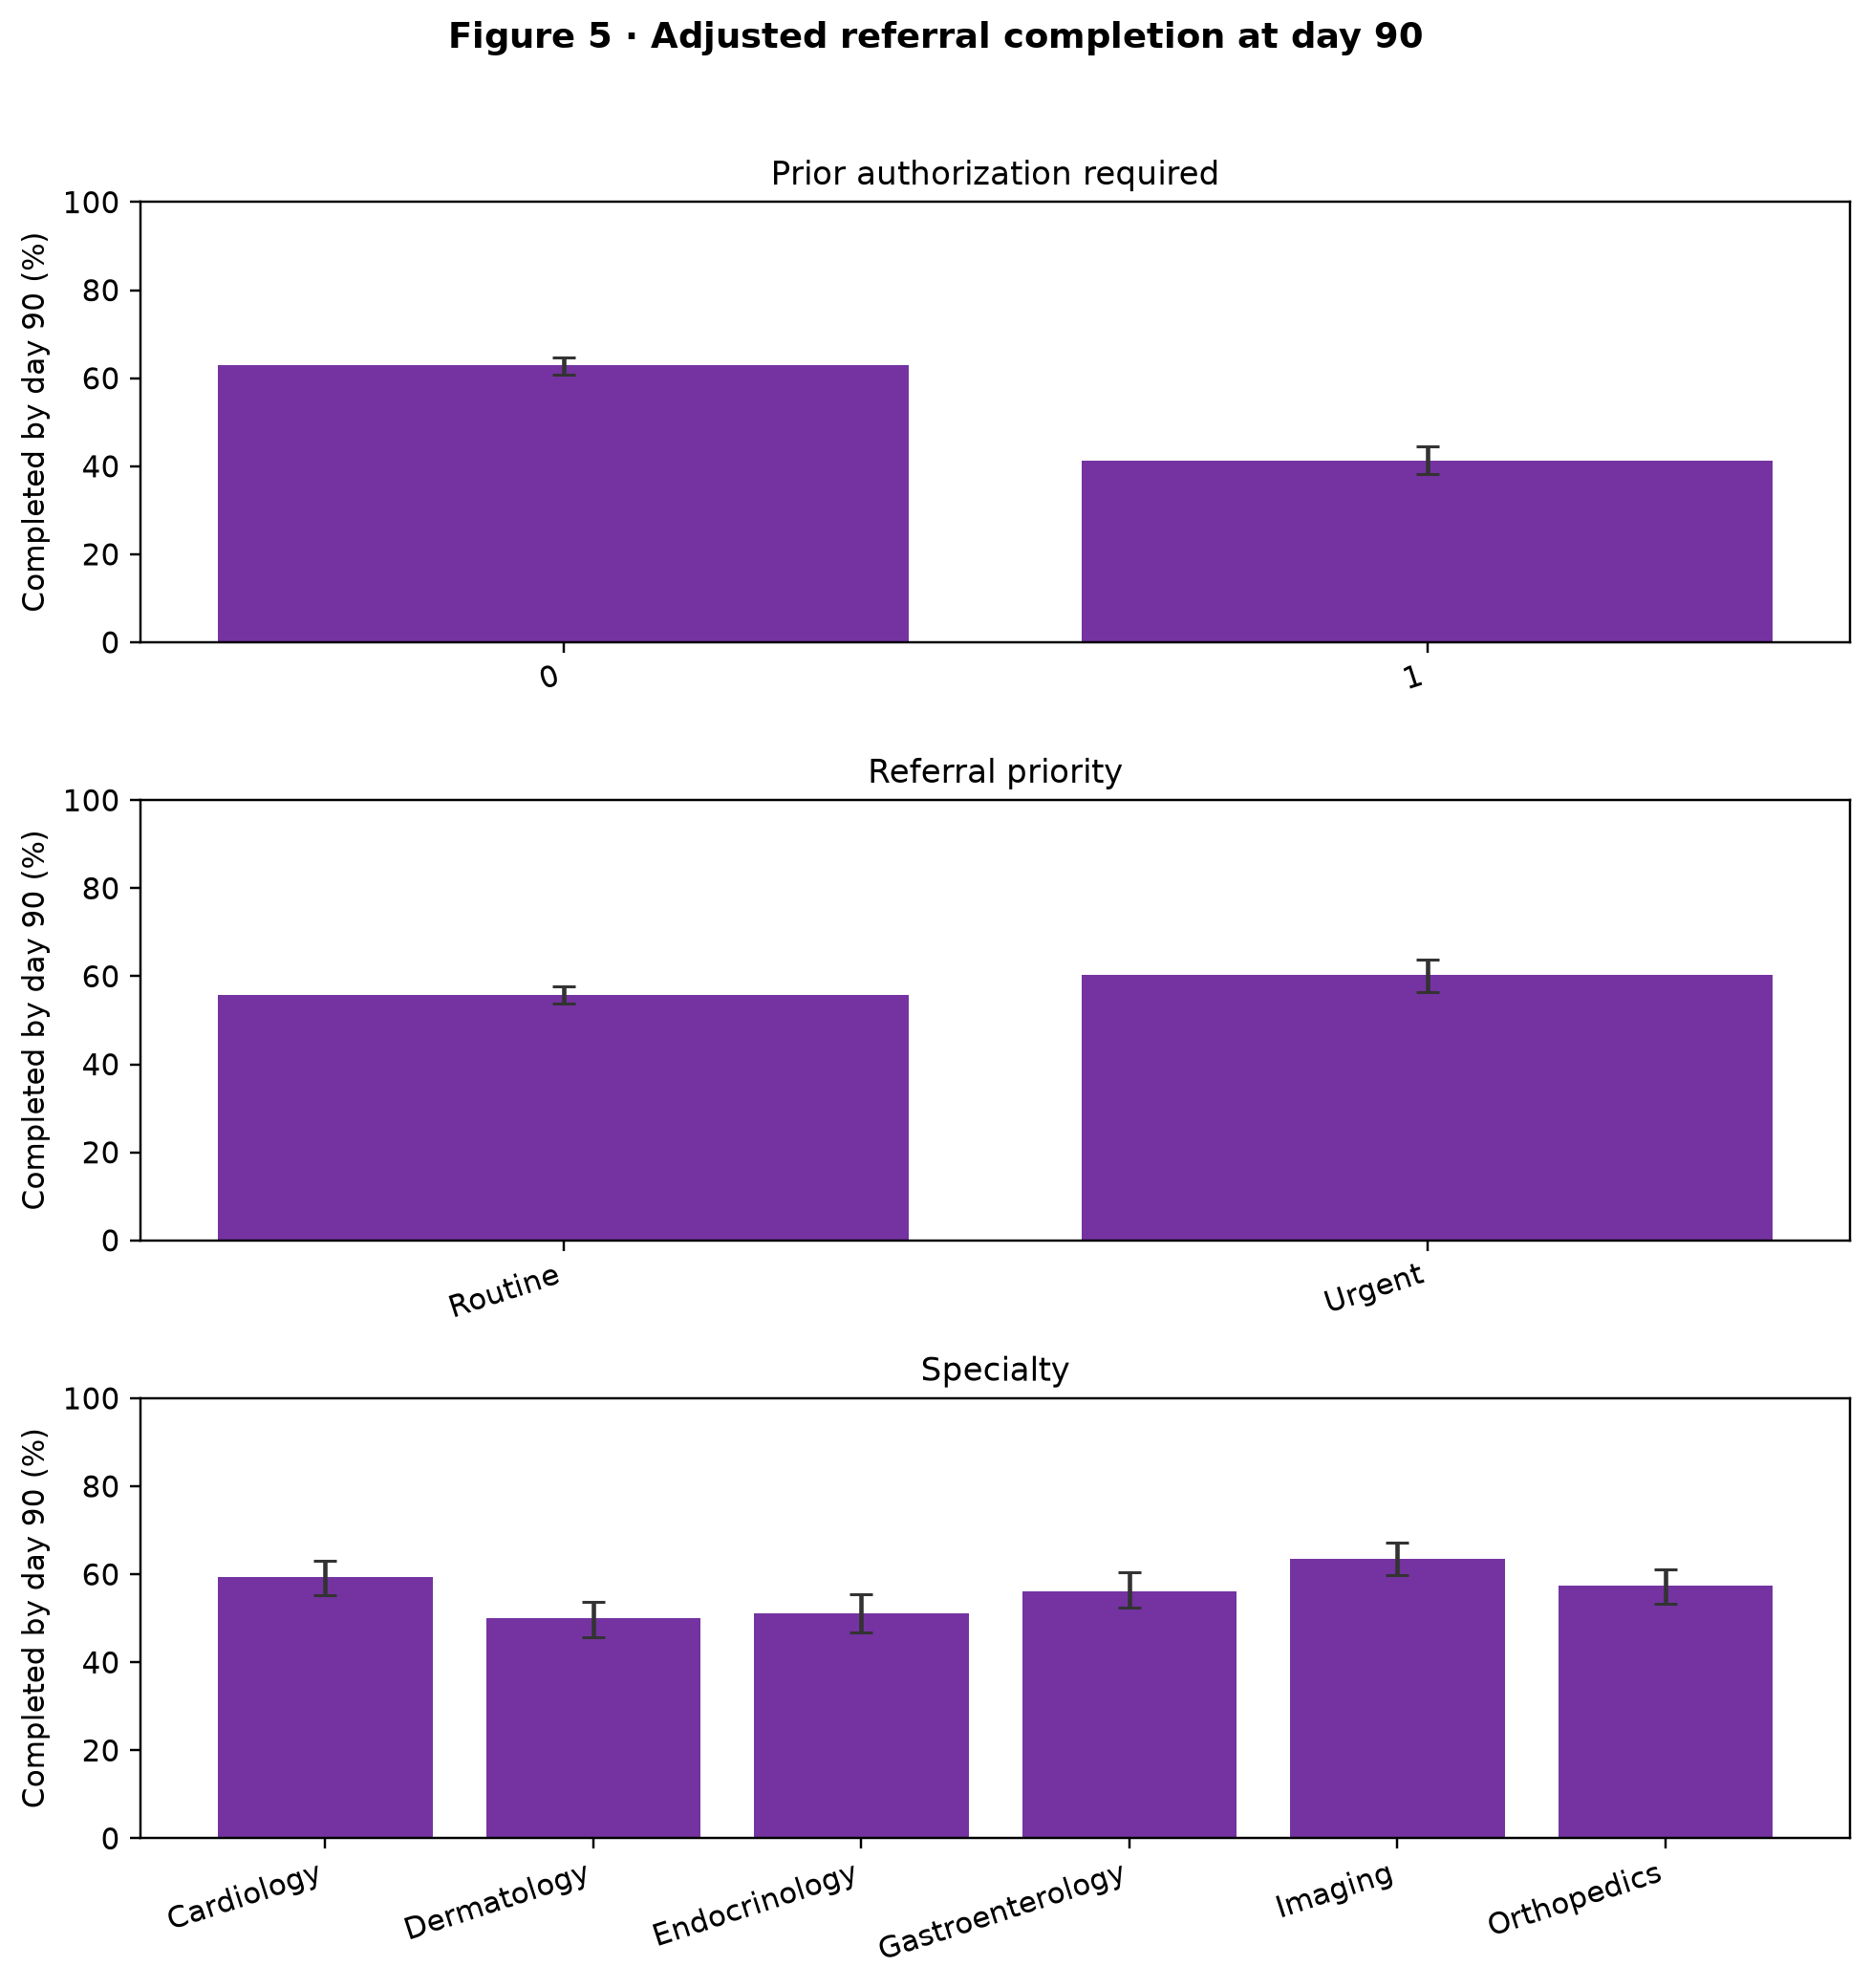

The table this chart was drawn from, first rows:
level, probability, low, high, comparison
0, 0.6296, 0.6073, 0.6476, Prior authorization required
1, 0.4135, 0.3828, 0.4458, Prior authorization required
Routine, 0.5582, 0.5375, 0.5763, Referral priority
Urgent, 0.6023, 0.5651, 0.637, Referral priority
Cardiology, 0.5947, 0.5524, 0.6298, Specialty
Dermatology, 0.4996, 0.4571, 0.5373, Specialty
Endocrinology, 0.5106, 0.4688, 0.5544, Specialty
Gastroenterology, 0.5621, 0.5234, 0.6047, Specialty
Imaging, 0.636, 0.5972, 0.672, Specialty
Orthopedics, 0.5742, 0.5336, 0.6111, Specialty
